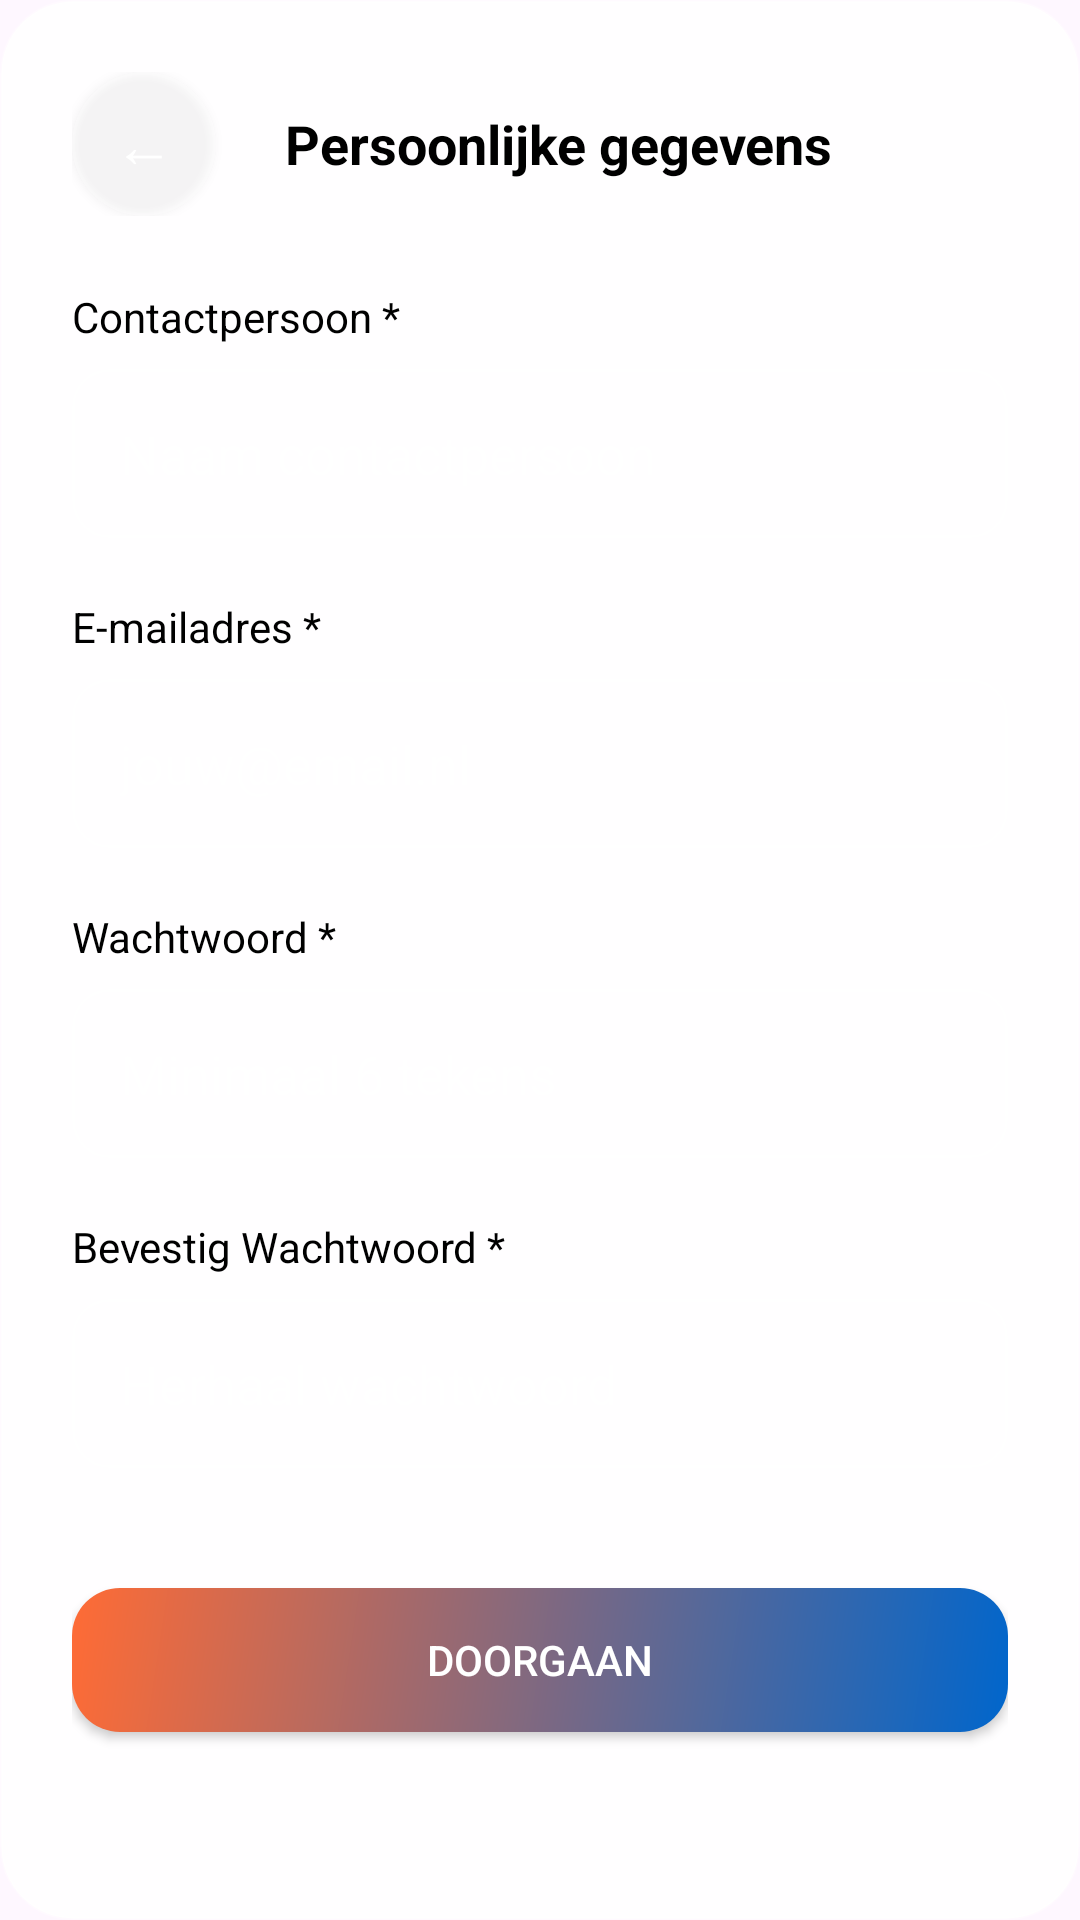

Write the Android layout XML for this screen, with the resource values it uses.
<!-- AndroidManifest.xml: application theme Theme.Raptor -->
<!-- res/layout/subview_personal_info.xml -->
<?xml version="1.0" encoding="utf-8"?>
<LinearLayout xmlns:android="http://schemas.android.com/apk/res/android"
    android:layout_width="match_parent"
    android:layout_height="wrap_content"
    android:orientation="vertical"
    android:background="@drawable/step_card_background"
    android:padding="24dp"
    android:elevation="8dp">

    
    <LinearLayout
        android:layout_width="match_parent"
        android:layout_height="wrap_content"
        android:orientation="horizontal"
        android:gravity="center_vertical"
        android:layout_marginBottom="24dp">

        <Button
            android:id="@+id/backFromPersonalInfoButton"
            android:layout_width="48dp"
            android:layout_height="48dp"
            android:text="←"
            android:textSize="20sp"
            android:textColor="@color/white"
            android:background="@drawable/step_indicator_inactive"
            android:layout_marginEnd="12dp" />

        <TextView
            android:layout_width="0dp"
            android:layout_height="wrap_content"
            android:layout_weight="1"
            android:text="Persoonlijke gegevens"
            android:textSize="18sp"
            android:textStyle="bold"
            android:textColor="@color/black"
            android:gravity="center" />

        <View
            android:layout_width="48dp"
            android:layout_height="48dp" />

    </LinearLayout>

    
    <LinearLayout
        android:layout_width="match_parent"
        android:layout_height="wrap_content"
        android:orientation="vertical"
        android:layout_marginBottom="20dp">

        <TextView
            android:layout_width="wrap_content"
            android:layout_height="wrap_content"
            android:text="Contactpersoon *"
            android:textSize="14sp"
            android:textColor="@color/black"
            android:layout_marginBottom="8dp" />

        <EditText
            android:id="@+id/subviewContactNameEditText"
            android:layout_width="match_parent"
            android:layout_height="wrap_content"
            android:minHeight="48dp"
            android:hint="Naam contactpersoon"
            android:inputType="textPersonName"
            android:textColor="@color/black"
            android:textColorHint="@color/white_opacity_60"
            android:background="@drawable/input_field_background"
            android:padding="16dp" />

    </LinearLayout>

    
    <LinearLayout
        android:layout_width="match_parent"
        android:layout_height="wrap_content"
        android:orientation="vertical"
        android:layout_marginBottom="20dp">

        <TextView
            android:layout_width="wrap_content"
            android:layout_height="wrap_content"
            android:text="E-mailadres *"
            android:textSize="14sp"
            android:textColor="@color/black"
            android:layout_marginBottom="8dp" />

        <EditText
            android:id="@+id/subviewEmailEditText"
            android:layout_width="match_parent"
            android:layout_height="wrap_content"
            android:minHeight="48dp"
            android:hint="jouw@email.nl"
            android:inputType="textEmailAddress"
            android:textColor="@color/black"
            android:textColorHint="@color/white_opacity_60"
            android:background="@drawable/input_field_background"
            android:padding="16dp" />

    </LinearLayout>

    
    <LinearLayout
        android:layout_width="match_parent"
        android:layout_height="wrap_content"
        android:orientation="vertical"
        android:layout_marginBottom="20dp">

        <TextView
            android:layout_width="wrap_content"
            android:layout_height="wrap_content"
            android:text="Wachtwoord *"
            android:textSize="14sp"
            android:textColor="@color/black"
            android:layout_marginBottom="8dp" />

        <EditText
            android:id="@+id/subviewPasswordEditText"
            android:layout_width="match_parent"
            android:layout_height="wrap_content"
            android:minHeight="48dp"
            android:hint="Minimaal 6 tekens"
            android:inputType="textPassword"
            android:textColor="@color/black"
            android:textColorHint="@color/white_opacity_60"
            android:background="@drawable/input_field_background"
            android:padding="16dp" />

        <TextView
            android:id="@+id/subviewPasswordStrengthIndicator"
            android:layout_width="wrap_content"
            android:layout_height="wrap_content"
            android:textSize="12sp"
            android:layout_marginTop="4dp"
            android:visibility="gone" />

    </LinearLayout>

    
    <LinearLayout
        android:layout_width="match_parent"
        android:layout_height="wrap_content"
        android:orientation="vertical"
        android:layout_marginBottom="20dp">

        <TextView
            android:layout_width="wrap_content"
            android:layout_height="wrap_content"
            android:text="Bevestig Wachtwoord *"
            android:textSize="14sp"
            android:textColor="@color/black"
            android:layout_marginBottom="8dp" />

        <EditText
            android:id="@+id/subviewConfirmPasswordEditText"
            android:layout_width="match_parent"
            android:layout_height="wrap_content"
            android:minHeight="48dp"
            android:hint="Herhaal wachtwoord"
            android:inputType="textPassword"
            android:textColor="@color/black"
            android:textColorHint="@color/white_opacity_60"
            android:background="@drawable/input_field_background"
            android:padding="16dp" />

        </LinearLayout>

    
    <Button
        android:id="@+id/continueFromPersonalInfoButton"
        android:layout_width="match_parent"
        android:layout_height="wrap_content"
        android:minHeight="48dp"
        android:text="Doorgaan"
        android:textColor="@color/white"
        android:background="@drawable/button_primary_enabled"
        android:layout_marginTop="20dp" />

</LinearLayout>
<!-- resources referenced by this layout -->
<resources>
  <color name="black">#FF000000</color>
  <color name="white">#FFFFFFFF</color>
  <color name="white_opacity_60">#99FFFFFF</color>
  <!-- drawable button_primary_enabled (drawable) -->
  <?xml version="1.0" encoding="utf-8"?>
  <shape xmlns:android="http://schemas.android.com/apk/res/android"
      android:shape="rectangle">
      <gradient
          android:type="linear"
          android:angle="135"
          android:startColor="@color/primary_blue"
          android:endColor="@color/gold" />
      <corners android:radius="16dp" />
  </shape>
  <!-- drawable input_field_background (drawable) -->
  <?xml version="1.0" encoding="utf-8"?>
  <shape xmlns:android="http://schemas.android.com/apk/res/android"
      android:shape="rectangle">
      <solid android:color="@color/white_opacity_15" />
      <corners android:radius="12dp" />
      <stroke
          android:width="1dp"
          android:color="@color/white_opacity_30" />
  </shape>
  <!-- drawable step_card_background (drawable) -->
  <?xml version="1.0" encoding="utf-8"?>
  <shape xmlns:android="http://schemas.android.com/apk/res/android"
      android:shape="rectangle">
      <solid android:color="#E6FFFFFF" />
      <corners android:radius="24dp" />
      <stroke
          android:width="1dp"
          android:color="@color/white_opacity_30" />
  </shape>
  <!-- drawable step_indicator_inactive (drawable) -->
  <?xml version="1.0" encoding="utf-8"?>
  <shape xmlns:android="http://schemas.android.com/apk/res/android"
      android:shape="oval">
      <solid android:color="@color/white_opacity_30" />
  </shape>
  <style name="Theme.Raptor" parent="Base.Theme.Raptor" />
  <color name="primary_blue">#0066CC</color>
  <color name="gold">#FF6B35</color>
  <color name="white_opacity_15">#26FFFFFF</color>
  <color name="white_opacity_30">#4DFFFFFF</color>
  <style name="Base.Theme.Raptor" parent="Theme.Material3.DayNight.NoActionBar">
          
          <item name="colorPrimary">@color/primary_blue</item>
          <item name="colorPrimaryDark">@color/dark_blue</item>
          <item name="colorAccent">@color/gold</item>
      </style>
  <color name="dark_blue">#003366</color>
</resources>
